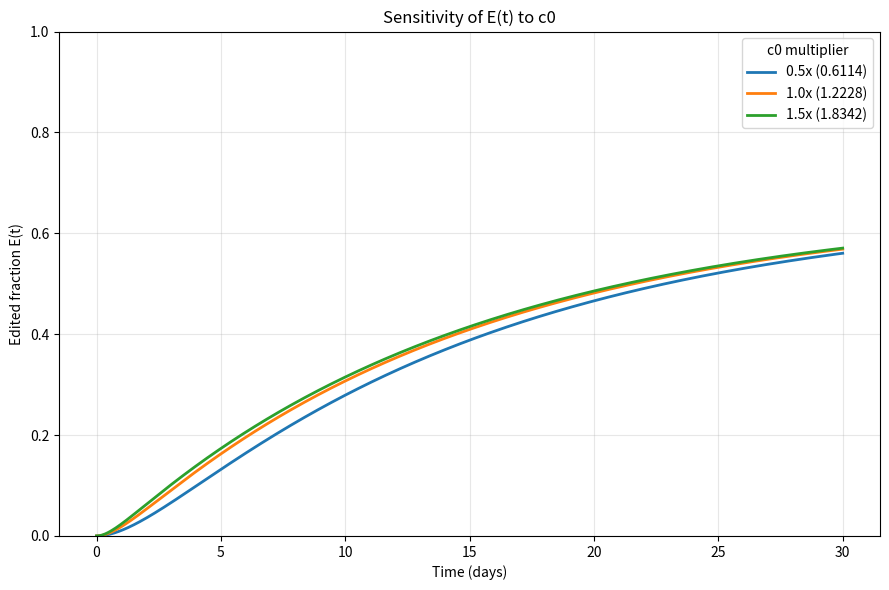

Python code for this plot: (Note: this script raises an exception after producing the figure.)
import numpy as np
import matplotlib.pyplot as plt

from scipy.integrate import solve_ivp


# ============================================================
# 1. Slow-repair ODE model
# ============================================================

def slow_repair_ode(t, y, c0, lam, kp, ke):

    U, B, P, E = y

    c_t = c0 * np.exp(-lam * t)

    dUdt = -c_t * U
    dBdt = c_t * U - (kp + ke) * B
    dPdt = kp * B
    dEdt = ke * B

    return [dUdt, dBdt, dPdt, dEdt]


# ============================================================
# 2. Solve model
# ============================================================

def simulate_model(params, time_points):

    c0, lam, kp, ke = params

    y0 = [1.0, 0.0, 0.0, 0.0]

    solution = solve_ivp(
        slow_repair_ode,
        [0, np.max(time_points)],
        y0,
        args=(c0, lam, kp, ke),
        t_eval=time_points,
        rtol=1e-8,
        atol=1e-10
    )

    if not solution.success:
        raise RuntimeError(solution.message)

    return solution


# ============================================================
# 3. Baseline fitted parameters
#    Figure 2b - B2Mg1
# ============================================================

c0_base = 1.222829
lambda_base = 0.078267
kp_base = 0.024016
ke_base = 0.045620


baseline_params = {
    "c0": c0_base,
    "lambda": lambda_base,
    "kp": kp_base,
    "ke": ke_base
}


print("====================================")
print("BASELINE PARAMETERS")
print("====================================")

for name, value in baseline_params.items():
    print(f"{name} = {value:.6f}")


# ============================================================
# 4. Time range
# ============================================================

t = np.linspace(
    0,
    30,
    500
)


# ============================================================
# 5. Sensitivity levels
# ============================================================

multipliers = [
    0.5,
    1.0,
    1.5
]


# ============================================================
# 6. Function for one-parameter sensitivity analysis
# ============================================================

def sensitivity_plot(parameter_name):

    plt.figure(figsize=(9, 6))

    for multiplier in multipliers:

        # Start with baseline values
        params = baseline_params.copy()

        # Change only one parameter
        params[parameter_name] *= multiplier

        parameter_vector = [
            params["c0"],
            params["lambda"],
            params["kp"],
            params["ke"]
        ]

        solution = simulate_model(
            parameter_vector,
            t
        )

        E = solution.y[3]

        plt.plot(
            t,
            E,
            linewidth=2,
            label=(
                f"{multiplier:.1f}x "
                f"({params[parameter_name]:.4f})"
            )
        )

    plt.xlabel("Time (days)")
    plt.ylabel("Edited fraction E(t)")

    plt.title(
        f"Sensitivity of E(t) to {parameter_name}"
    )

    plt.ylim(0, 1)

    plt.legend(
        title=f"{parameter_name} multiplier"
    )

    plt.grid(alpha=0.3)

    plt.tight_layout()

    file_name = (
        f"plots/sensitivity/sensitivity_{parameter_name}.png"
    )

    plt.savefig(
        file_name,
        dpi=300,
        bbox_inches="tight"
    )

    plt.close()

    print(f"Saved {file_name}")


# ============================================================
# 7. Run sensitivity analysis
# ============================================================

for parameter in [
    "c0",
    "lambda",
    "kp",
    "ke"
]:

    sensitivity_plot(parameter)


# ============================================================
# 8. Numerical sensitivity at important time points
# ============================================================

important_times = np.array([
    2.0,
    4.0,
    9.0,
    16.0,
    30.0
])


print("\n")
print("====================================")
print("NUMERICAL SENSITIVITY")
print("====================================")


for parameter_name in [
    "c0",
    "lambda",
    "kp",
    "ke"
]:

    print("\n")
    print(
        f"Parameter: {parameter_name}"
    )

    print(
        "-" * 60
    )

    for multiplier in multipliers:

        params = baseline_params.copy()

        params[parameter_name] *= multiplier

        parameter_vector = [
            params["c0"],
            params["lambda"],
            params["kp"],
            params["ke"]
        ]

        solution = simulate_model(
            parameter_vector,
            important_times
        )

        E = solution.y[3]

        print(
            f"{multiplier:.1f}x "
            f"{parameter_name}: "
            f"{np.round(E, 4)}"
        )


# ============================================================
# 9. Local normalized sensitivity
# ============================================================

print("\n")
print("====================================")
print("LOCAL NORMALIZED SENSITIVITY")
print("at day 30")
print("====================================")


# Small perturbation: 1%
epsilon = 0.01


baseline_vector = [
    c0_base,
    lambda_base,
    kp_base,
    ke_base
]


baseline_solution = simulate_model(
    baseline_vector,
    np.array([30.0])
)

E_baseline = baseline_solution.y[3][-1]


for parameter_name in [
    "c0",
    "lambda",
    "kp",
    "ke"
]:

    plus_params = baseline_params.copy()
    minus_params = baseline_params.copy()

    plus_params[parameter_name] *= (
        1 + epsilon
    )

    minus_params[parameter_name] *= (
        1 - epsilon
    )


    plus_vector = [
        plus_params["c0"],
        plus_params["lambda"],
        plus_params["kp"],
        plus_params["ke"]
    ]

    minus_vector = [
        minus_params["c0"],
        minus_params["lambda"],
        minus_params["kp"],
        minus_params["ke"]
    ]


    E_plus = simulate_model(
        plus_vector,
        np.array([30.0])
    ).y[3][-1]

    E_minus = simulate_model(
        minus_vector,
        np.array([30.0])
    ).y[3][-1]


    # Central finite difference
    derivative = (
        E_plus - E_minus
    ) / (
        2
        * epsilon
        * baseline_params[parameter_name]
    )


    # Normalized sensitivity:
    #
    # (p / E) * dE/dp
    #
    normalized_sensitivity = (
        baseline_params[parameter_name]
        / E_baseline
    ) * derivative


    print(
        f"{parameter_name:8s}: "
        f"{normalized_sensitivity:.6f}"
    )


print("\nSensitivity analysis complete.")
